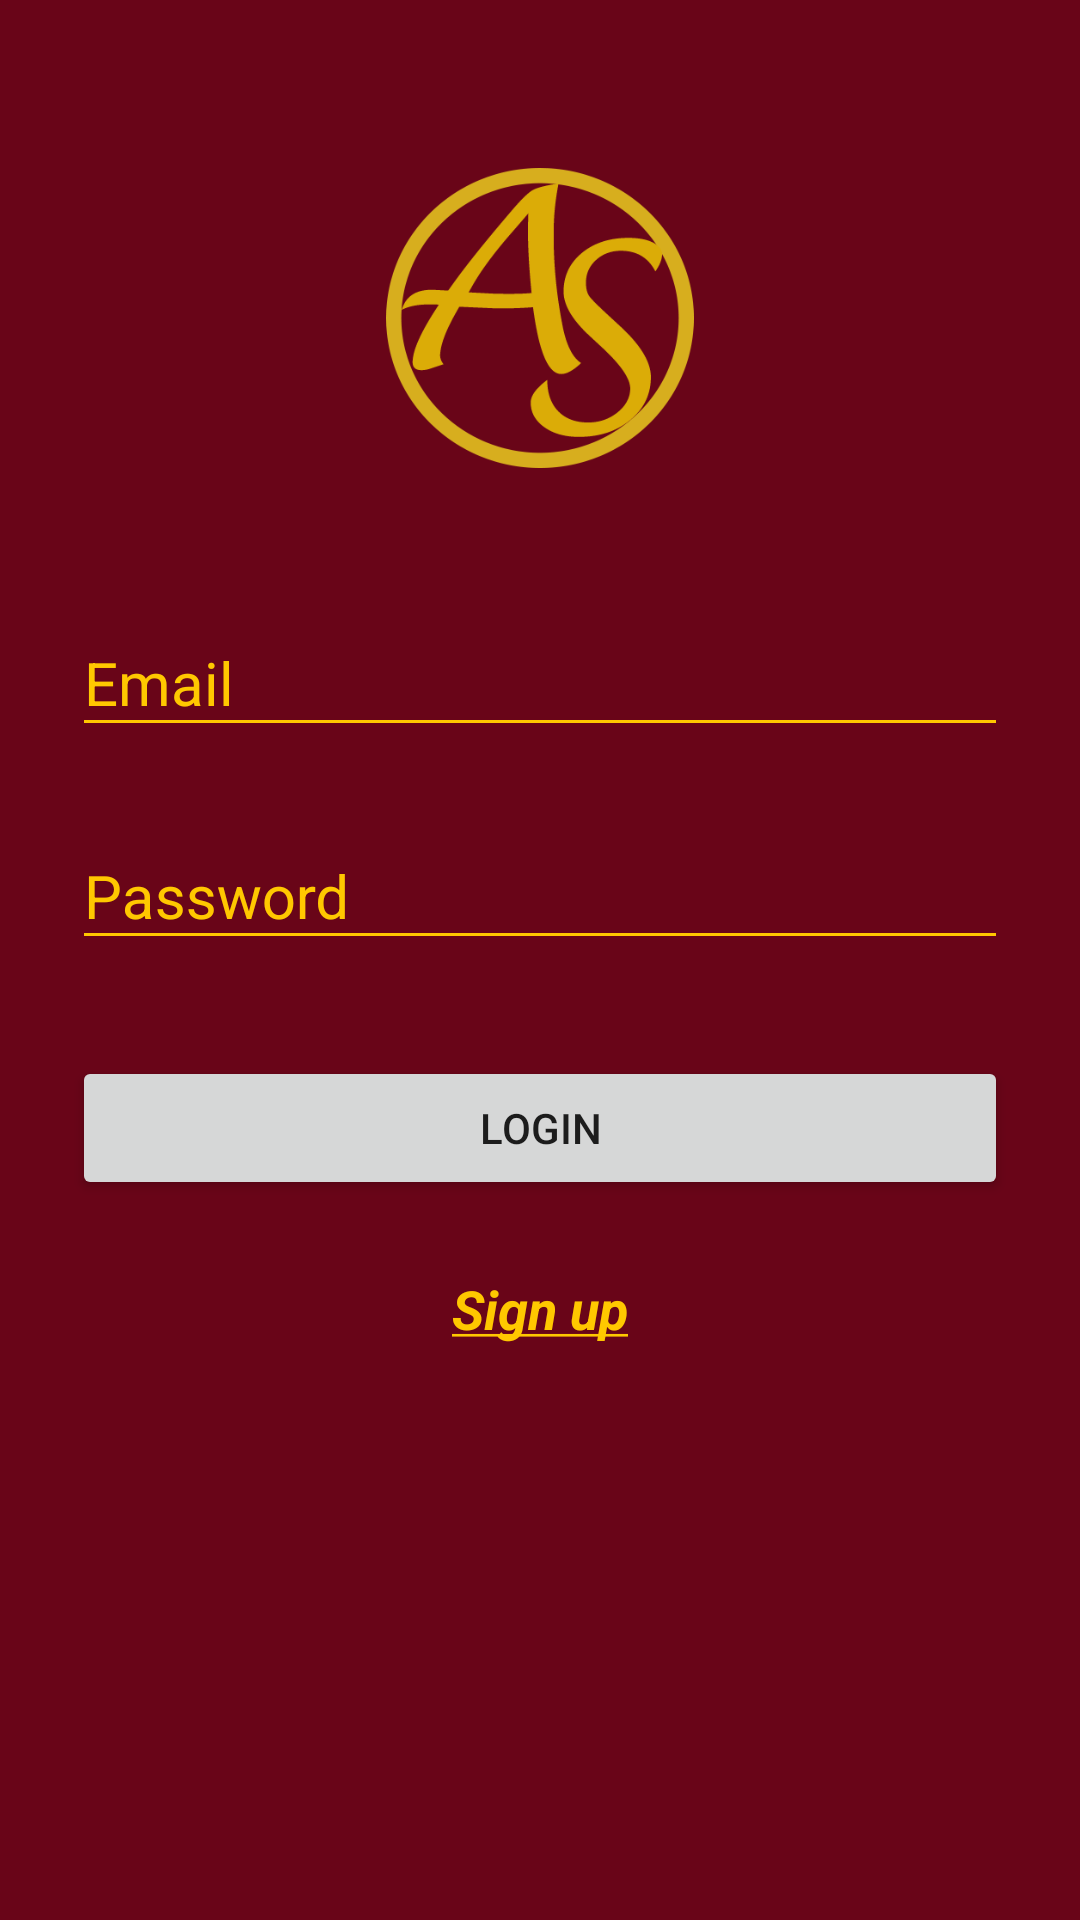

Layout XML and referenced resources for this Android screen:
<!-- AndroidManifest.xml: application theme AppTheme.NoActionBar -->
<!-- res/layout/login_main.xml -->
<?xml version="1.0" encoding="utf-8"?>
<android.support.constraint.ConstraintLayout xmlns:android="http://schemas.android.com/apk/res/android"
    xmlns:app="http://schemas.android.com/apk/res-auto"
    xmlns:tools="http://schemas.android.com/tools"
    android:layout_width="match_parent"
    android:layout_height="match_parent"
    android:background="@color/perpsMaroon"
    tools:context="com.ksggroup.altanet.altasocial.Activities.LoginActivity"
    tools:layout_editor_absoluteY="81dp"
    tools:layout_editor_absoluteX="0dp">


    <LinearLayout
        android:orientation="vertical"
        tools:layout_editor_absoluteX="8dp"
        tools:layout_editor_absoluteY="8dp"
        android:layout_width="match_parent"
        android:layout_height="wrap_content"
        android:paddingTop="56dp"
        android:paddingLeft="24dp"
        android:paddingRight="24dp">

        <ImageView android:src="@drawable/logo"
            android:layout_width="wrap_content"
            android:layout_height="100dp"
            android:layout_marginBottom="30dp"
            android:layout_gravity="center_horizontal" />

        
        <android.support.design.widget.TextInputLayout
            android:layout_width="match_parent"
            android:layout_height="wrap_content"
            android:layout_marginTop="8dp"
            android:layout_marginBottom="8dp"
            android:theme="@style/TextAppearance">
            <EditText android:id="@+id/input_email"
                android:layout_width="match_parent"
                android:layout_height="wrap_content"
                android:inputType="textEmailAddress"
                android:hint="Email"
                android:theme="@style/TextAppearance"
                android:textColor="@color/perpsYellow"/>
        </android.support.design.widget.TextInputLayout>

        
        <android.support.design.widget.TextInputLayout
            android:layout_width="match_parent"
            android:layout_height="wrap_content"
            android:layout_marginTop="8dp"
            android:layout_marginBottom="8dp"
            android:theme="@style/TextAppearance">
            <EditText android:id="@+id/input_password"
                android:layout_width="match_parent"
                android:layout_height="wrap_content"
                android:inputType="textPassword"
                android:hint="Password"
                android:theme="@style/TextAppearance"
                android:textColor="@color/perpsYellow"/>
        </android.support.design.widget.TextInputLayout>

        <android.support.v7.widget.AppCompatButton
            android:id="@+id/btn_login"
            android:layout_width="fill_parent"
            android:layout_height="wrap_content"
            android:layout_marginTop="24dp"
            android:layout_marginBottom="24dp"
            android:padding="12dp"
            android:text="Login"/>

        <android.support.v7.widget.AppCompatTextView
            android:id="@+id/signUp"
            android:layout_width="match_parent"
            android:layout_height="match_parent"
            android:text="@string/SignUp"
            android:textSize="18dp"
            android:textAlignment="center"
            android:textColor="@color/perpsYellow"
        />


    </LinearLayout>


</android.support.constraint.ConstraintLayout>
<!-- resources referenced by this layout -->
<resources>
  <color name="perpsMaroon">#690518</color>
  <color name="perpsYellow">#ffc800</color>
  <!-- drawable logo: png bitmap (drawable, 18356 bytes) -->
  <string name="SignUp"><u><b><i>Sign up</i></b></u></string>
  <style name="TextAppearance" parent="TextAppearance.AppCompat">
          
          <item name="android:textColorHint">@color/perpsYellow</item>
          <item name="android:textSize">20sp</item>
          
          <item name="colorAccent">@color/perpsYellow</item>
          <item name="colorControlNormal">@color/perpsYellow</item>
          <item name="colorControlActivated">@color/perpsYellow</item>
      </style>
  <style name="AppTheme.NoActionBar" parent="Theme.AppCompat.Light.DarkActionBar">
          <item name="windowActionBar">false</item>
          <item name="windowNoTitle">true</item>
          <item name="android:windowFullscreen">true</item>
      </style>
</resources>
